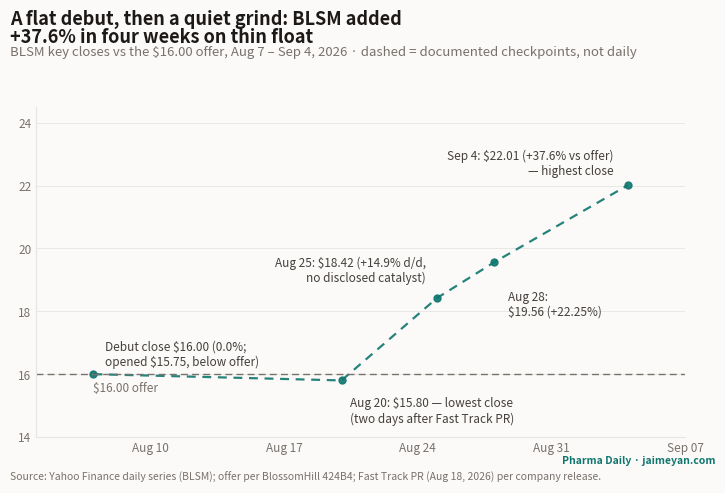

This figure's Python source: (Note: this script raises an exception after producing the figure.)
"""One-off figure for the BlossomHill IPO deep-dive (ipo-blossomhill-2026):
BLSM documented closes Aug 7 – Sep 4, 2026 — a flat debut, then a four-week
grind to +37.6% on thin float; the biggest up-day (Aug 25) had no disclosed
catalyst. Dashed segments connect documented closes, NOT a full daily series.
Data: Yahoo Finance daily series via research; offer per 424B4.
Not DB-driven — one-shot analysis figure.
"""
import datetime as dt

import matplotlib

matplotlib.use("Agg")
import matplotlib.pyplot as plt
import matplotlib.dates as mdates

INK, INK_SOFT, INK_MUTE = "#1c1917", "#44403c", "#78716c"
PAPER, LINE = "#fbfaf8", "#e7e5e4"
TEAL, RED = "#0f766e", "#b91c1c"

OFFER = 16.00
# (date, close, label, dx, dy)
PTS = [
    ("2026-08-07", 16.00, "Debut close \\$16.00 (0.0%;\nopened \\$15.75, below offer)", 8, 6),
    ("2026-08-18", None, None, 0, 0),  # placeholder removed below
    ("2026-08-20", 15.80, "Aug 20: \\$15.80 — lowest close\n(two days after Fast Track PR)", 6, -30),
    ("2026-08-25", 18.42, "Aug 25: \\$18.42 (+14.9% d/d,\nno disclosed catalyst)", -8, 12),
    ("2026-08-28", 19.56, "Aug 28:\n\\$19.56 (+22.25%)", 10, -38),
    ("2026-09-04", 22.01, "Sep 4: \\$22.01 (+37.6% vs offer)\n— highest close", -10, 8),
]
PTS = [p for p in PTS if p[1] is not None]

dates = [dt.date.fromisoformat(p[0]) for p in PTS]
prices = [p[1] for p in PTS]

fig = plt.figure(figsize=(7.5, 5.0))  # 1200x800 @160dpi
fig.patch.set_facecolor(PAPER)
ax = fig.add_axes([0.065, 0.11, 0.865, 0.66])
ax.set_facecolor(PAPER)

ax.plot(dates, prices, color=TEAL, lw=1.6, ls=(0, (4, 3)), marker="o", ms=5,
        markerfacecolor=TEAL, markeredgecolor=TEAL, alpha=0.9)
ax.axhline(OFFER, color=INK_MUTE, lw=1.0, ls=(0, (5, 3)))
ax.text(dates[0], OFFER - 0.55, "\\$16.00 offer", fontsize=8.5, color=INK_MUTE)

for (d, p, lab, dx, dy), x, y in zip(PTS, dates, prices):
    if lab:
        ha = "right" if dx < 0 else "left"
        ax.annotate(lab, xy=(x, y), xytext=(dx, dy), textcoords="offset points",
                    fontsize=8.5, color=INK_SOFT, ha=ha)

ax.set_ylim(14, 24.5)
ax.set_xlim(dates[0] - dt.timedelta(days=3), dates[-1] + dt.timedelta(days=3))
ax.xaxis.set_major_locator(mdates.WeekdayLocator(byweekday=0))
ax.xaxis.set_major_formatter(mdates.DateFormatter("%b %d"))
ax.tick_params(labelsize=8.5, colors=INK_MUTE, length=0)
for s in ("top", "right"):
    ax.spines[s].set_visible(False)
for s in ("left", "bottom"):
    ax.spines[s].set_color(LINE)
ax.grid(axis="y", color=LINE, lw=0.6)
ax.set_axisbelow(True)

fig.text(0.03, 0.965, "A flat debut, then a quiet grind: BLSM added",
         fontsize=13, fontweight="bold", color=INK, ha="left", va="top")
fig.text(0.03, 0.928, "+37.6% in four weeks on thin float",
         fontsize=13, fontweight="bold", color=INK, ha="left", va="top")
fig.text(0.03, 0.892, "BLSM key closes vs the \\$16.00 offer, Aug 7 – Sep 4, 2026 · dashed = documented checkpoints, not daily",
         fontsize=9.5, color=INK_MUTE, ha="left", va="top")
fig.text(0.03, 0.018, "Source: Yahoo Finance daily series (BLSM); offer per BlossomHill 424B4; Fast Track PR (Aug 18, 2026) per company release.",
         fontsize=7.5, color=INK_MUTE, ha="left", va="bottom")
fig.text(0.97, 0.052, "Pharma Daily · jaimeyan.com", fontsize=7.5, color=TEAL,
         ha="right", va="bottom", fontweight="bold")

out = "public/figures/ipo-blossomhill-2026-grind.png"
fig.savefig(out, dpi=160)
print("wrote", out)
